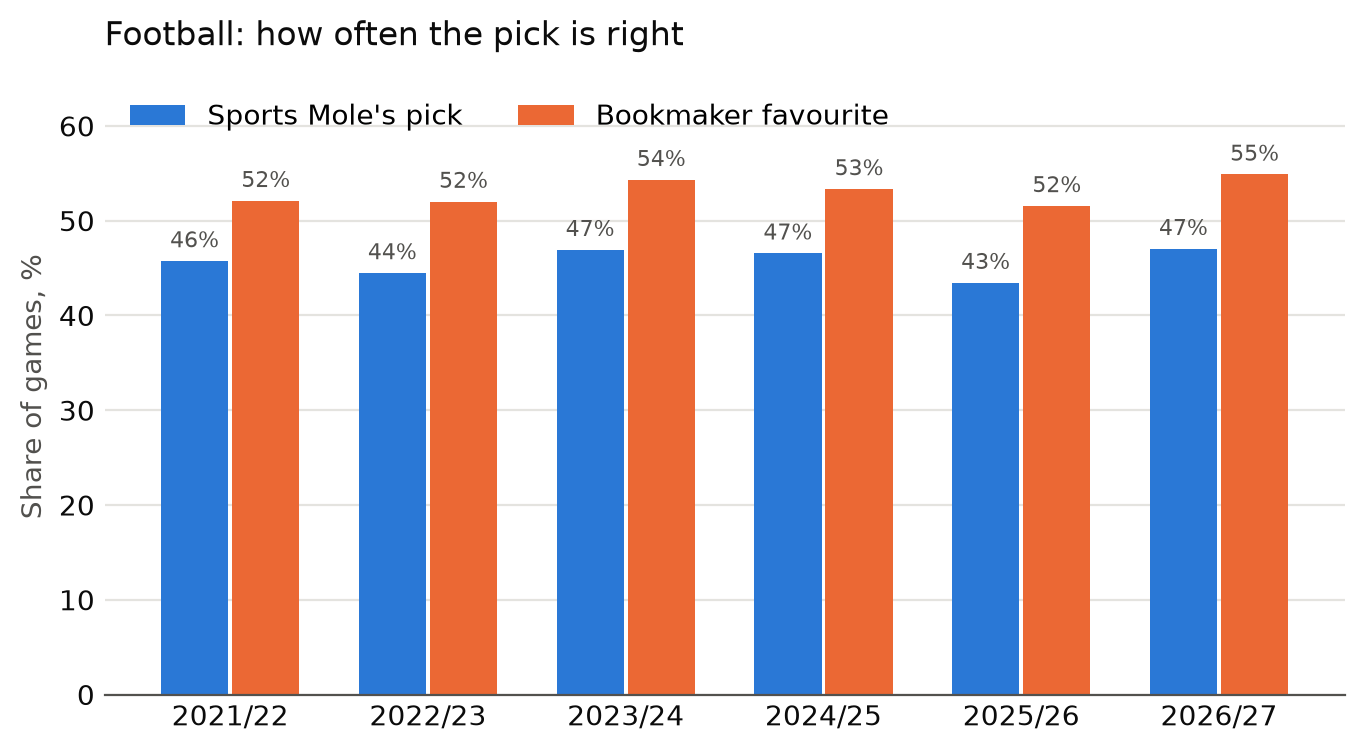

The file beside this chart, header and first rows:
sport, season, games, pick_right, favourite_right, pick_is_favourite, roi_pick_average_odds, roi_pick_best_odds, draw_picks, draws
football, 2021/22, 2376, 0.4575, 0.521, 0.6288, -0.05195, -0.004339, 0.3077, 0.2572
football, 2022/23, 2376, 0.4449, 0.5202, 0.6073, -0.05688, -0.01704, 0.3215, 0.2487
football, 2023/24, 2303, 0.4694, 0.5432, 0.6305, -0.02832, 0.01023, 0.3118, 0.2571
football, 2024/25, 2300, 0.4657, 0.5335, 0.6348, -0.03979, -0.003457, 0.2904, 0.2574
football, 2025/26, 2271, 0.4346, 0.5156, 0.5878, -0.07386, -0.04192, 0.325, 0.2585
football, 2026/27, 676, 0.4704, 0.5488, 0.6006, -0.01431, 0.01861, 0.2988, 0.2367
football, all, 12302, 0.4553, 0.5279, 0.617, -0.04818, -0.009576, 0.3106, 0.2547
tennis, 2024, 299, 0.7191, 0.7492, 0.8562, -0.02281, 0.01461, , 
tennis, 2025, 326, 0.7147, 0.7209, 0.8834, -0.04279, -0.01129, , 
tennis, 2026, 228, 0.7149, 0.7325, 0.8596, -0.01132, 0.01592, , 
tennis, all, 853, 0.7163, 0.7339, 0.8675, -0.02737, 0.005064, , 
